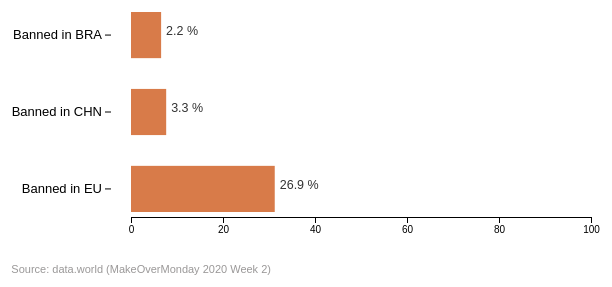
D3 v7 page, settled after 360 driven frames (6 s of simulated time); the page loaded 1 data file(s).


// ── american-pesticides.js
//required dimensions
var margin = { top:10, right:20, bottom:40, left:20 };
const width = 700;
const height = 500;

d3.csv('./data.csv').then(data => {
    console.log(data);
    //column names
    let columns = data.columns.slice();

    //data manipulation
    let perc_val=[];
    let pesticide_val=[];
    let cat=[];
    data.map(d => (
        perc_val.push(+d['% of Total']),
        pesticide_val.push(+d['Lbs. Pesticides Used in USA Agriculture']),
        cat.push(d['Category'])
    ))

    //required category names for plotting
    const plot_cat = cat.slice(1,4);
    console.log(plot_cat);

    let plot_data = [];
    data.map(val => {
        let row = Object.values(val);
        plot_cat.map(cat => {
            if(row.includes(cat)){
                const filt = {};
                filt[cat] = row.slice(1);
                plot_data.push(filt);
            } 
        })
        }
    )

    //adjustment values
    const gap = 50;
    const threshold=20; 
    const axis_range = 100;
    const minor = 5;

    //define x-axis scale
    const xScale = d3.scaleLinear()
                    .domain([0, d3.max(perc_val)])
                    .range([margin.left, width-margin.right-2*axis_range])
    
    //call xScale to define x-axis
    const xAxis = d3.axisBottom(xScale)
                    .ticks(5);

    //define y-axis scale
    const padding = 0.4;               
    const yScale = d3.scaleBand()
                    .domain(plot_cat)
                    .range([height-margin.bottom-2*axis_range, margin.top+gap])
                    .paddingInner(padding)
                
    //call yScale to define y-axis
    const yAxis = d3.axisLeft(yScale)
                    .ticks(3);

    //define svg
    const svg = d3.select('.svg-container')
                    .append('svg')
                    .attr('width', width+margin.left+margin.right)
                    .attr('height', height+margin.top+margin.bottom)
    
    //call the x-axis on the svg                
    svg.append('g')
        .call(xAxis)
        .attr('class', 'x-axis')
        .attr('transform', `translate(${margin.left+axis_range+threshold}, ${height-margin.bottom-2*axis_range+minor})`)

    //call the y-axis on the svg
    svg.append('g')
        .call(yAxis)
        .attr('class', 'y-axis')
        .attr('transform', `translate(${margin.left+axis_range+threshold}, 0)`)
        .call(g => g.select(".domain").remove());

    //modify the font-size of the y-axis text   
    d3.selectAll(".y-axis>.tick>text")
    .each(function(d, i){
        d3.select(this).style("font-size","13px");
    });

    //functions to return the rectangle dimension ans position
    const rect_pos = (d) => {
        return yScale(Object.keys(d)[0]);
    }

    const rect_width = (d) => {
        return xScale(Object.values(d)[0][1]);
    }

    // svg.selectAll('.bars')
    //     .data(plot_data)
    //     .join('rect')
    //     .attr('class', 'bars')
    //     .attr('x', margin.left+axis_range+2*threshold)
    //     .attr('y', d => rect_pos(d))
    //     .attr('width', d => xScale(100))
    //     .attr('height', yScale.bandwidth())
    //     .attr('fill', '#F4EEEB') 

    //rectangle svg
    svg.selectAll('.bars')
        .data(plot_data)
        .join('rect')
        .attr('class', 'bars')
        .attr('x', margin.left+axis_range+2*threshold)
        .attr('y', d => rect_pos(d))
        .attr('width', d => rect_width(d))
        .attr('height', yScale.bandwidth())
        .attr('fill', '#D87B49')

    //text svg    
    svg.selectAll('.bar-text')
        .data(plot_data)
        .join('text')
        .attr('class', 'bar-text')
        .attr('y', d => rect_pos(d)+yScale.bandwidth()/2)
        .attr('x', d => rect_width(d)+minor)
        .attr('fill', '#333')
        .text(d => `${Object.values(d)[0][1]} %`)
        .attr('font-family', 'sans-serif')
        .attr('font-size', 12.5)
        .attr('transform', `translate(${margin.left+axis_range+2*threshold},0)`)


});


### data: data.csv
?Category, Lbs. Pesticides Used in USA Agriculture, % of Total
Total, 1,200,587,514, 100
Banned in EU, 322,597,233, 26.9
Banned in CHN, 40,014,277, 3.3
Banned in BRA, 25,843,457, 2.2
Banned in at Least 1, 327,817,174, 27.3
Banned in at Least 2, 45,960,605, 3.8
Banned in All 3, 14,677,188, 1.2
Banned, Not Approved or Unknown in All 3, 133,711,048, 11.1